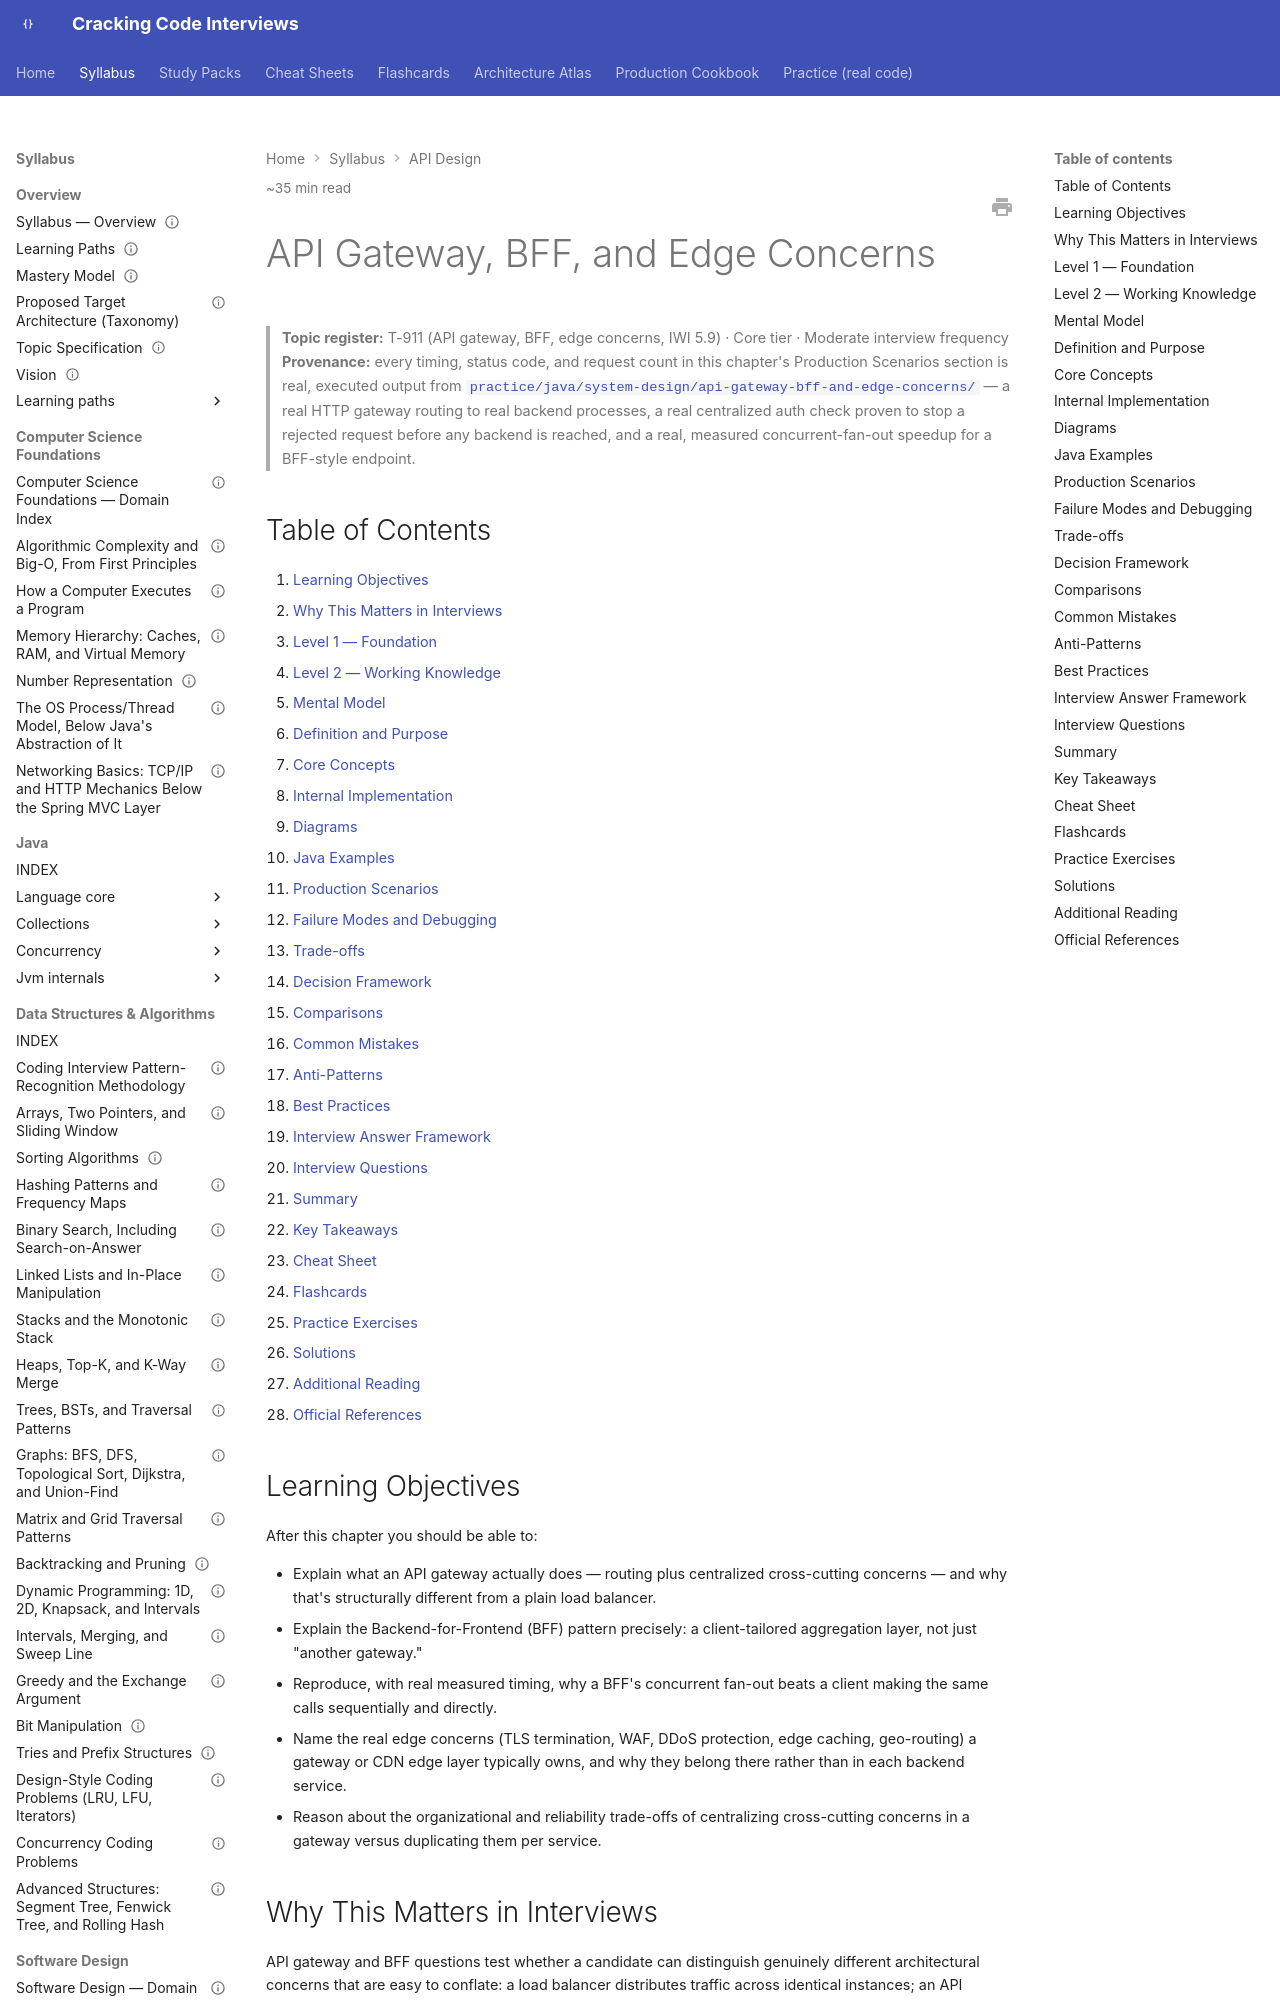

repository: JuanMelendres/cracking-code-interviews · page: syllabus/07-api-design/api-gateway-bff-and-edge-concerns/index.html · generator: mkdocs

---
title: "API Gateway, BFF, and Edge Concerns"
slug: api-gateway-bff-and-edge-concerns
document_type: handbook-chapter
domain: 07-api-design
status: canonical
version: 1.1
last_updated: 2026-09-14
source_history:
  - handbook/system-design/api-gateway-bff-and-edge-concerns.md
topic_id: T-911
mastery_levels_covered:
  - L1
  - L2
  - L3
  - L4
difficulty:
  - intermediate
  - advanced
target_levels:
  - senior
  - staff
estimated_reading_minutes: 35
prerequisites:
  - ../11-system-design/load-balancing-service-discovery-and-health-checking.md
related:
  - ../11-system-design/load-balancing-service-discovery-and-health-checking.md
  - ../11-system-design/rate-limiting-and-throttling-algorithms.md
  - ../11-system-design/resilience-patterns.md
  - ../10-distributed-systems/distributed-systems-failure-modes.md
  - ../05-spring/spring-webflux-and-reactive-programming.md
  - ../11-system-design/realtime-delivery-websocket-sse-and-long-polling.md
  - ../15-cloud/twelve-factor-config.md
  - ../../practice/java/system-design/api-gateway-bff-and-edge-concerns/README.md
official_references:
  - https://learn.microsoft.com/en-us/azure/architecture/patterns/backends-for-frontends
  - https://learn.microsoft.com/en-us/azure/architecture/patterns/gateway-aggregation
  - https://www.nginx.com/blog/building-microservices-using-an-api-gateway/
---

# API Gateway, BFF, and Edge Concerns

> **Topic register:** T-911 (API gateway, BFF, edge concerns, IWI 5.9) · Core tier · Moderate interview frequency
> **Provenance:** every timing, status code, and request count in this chapter's
> Production Scenarios section is real, executed output from
> [`practice/java/system-design/api-gateway-bff-and-edge-concerns/`](../../practice/java/system-design/api-gateway-bff-and-edge-concerns/README.md) —
> a real HTTP gateway routing to real backend processes, a real centralized
> auth check proven to stop a rejected request before any backend is reached,
> and a real, measured concurrent-fan-out speedup for a BFF-style endpoint.

## Table of Contents

1. [Learning Objectives](#learning-objectives)
2. [Why This Matters in Interviews](#why-this-matters-in-interviews)
3. [Level 1 — Foundation](#level-1-foundation)
4. [Level 2 — Working Knowledge](#level-2-working-knowledge)
5. [Mental Model](#mental-model)
6. [Definition and Purpose](#definition-and-purpose)
7. [Core Concepts](#core-concepts)
8. [Internal Implementation](#internal-implementation)
9. [Diagrams](#diagrams)
10. [Java Examples](#java-examples)
11. [Production Scenarios](#production-scenarios)
12. [Failure Modes and Debugging](#failure-modes-and-debugging)
13. [Trade-offs](#trade-offs)
14. [Decision Framework](#decision-framework)
15. [Comparisons](#comparisons)
16. [Common Mistakes](#common-mistakes)
17. [Anti-Patterns](#anti-patterns)
18. [Best Practices](#best-practices)
19. [Interview Answer Framework](#interview-answer-framework)
20. [Interview Questions](#interview-questions)
21. [Summary](#summary)
22. [Key Takeaways](#key-takeaways)
23. [Cheat Sheet](#cheat-sheet)
24. [Flashcards](#flashcards)
25. [Practice Exercises](#practice-exercises)
26. [Solutions](#solutions)
27. [Additional Reading](#additional-reading)
28. [Official References](#official-references)

## Learning Objectives

After this chapter you should be able to:

- Explain what an API gateway actually does — routing plus centralized
  cross-cutting concerns — and why that's structurally different from a plain
  load balancer.
- Explain the Backend-for-Frontend (BFF) pattern precisely: a
  client-tailored aggregation layer, not just "another gateway."
- Reproduce, with real measured timing, why a BFF's concurrent fan-out beats
  a client making the same calls sequentially and directly.
- Name the real edge concerns (TLS termination, WAF, DDoS protection, edge
  caching, geo-routing) a gateway or CDN edge layer typically owns, and why
  they belong there rather than in each backend service.
- Reason about the organizational and reliability trade-offs of centralizing
  cross-cutting concerns in a gateway versus duplicating them per service.
